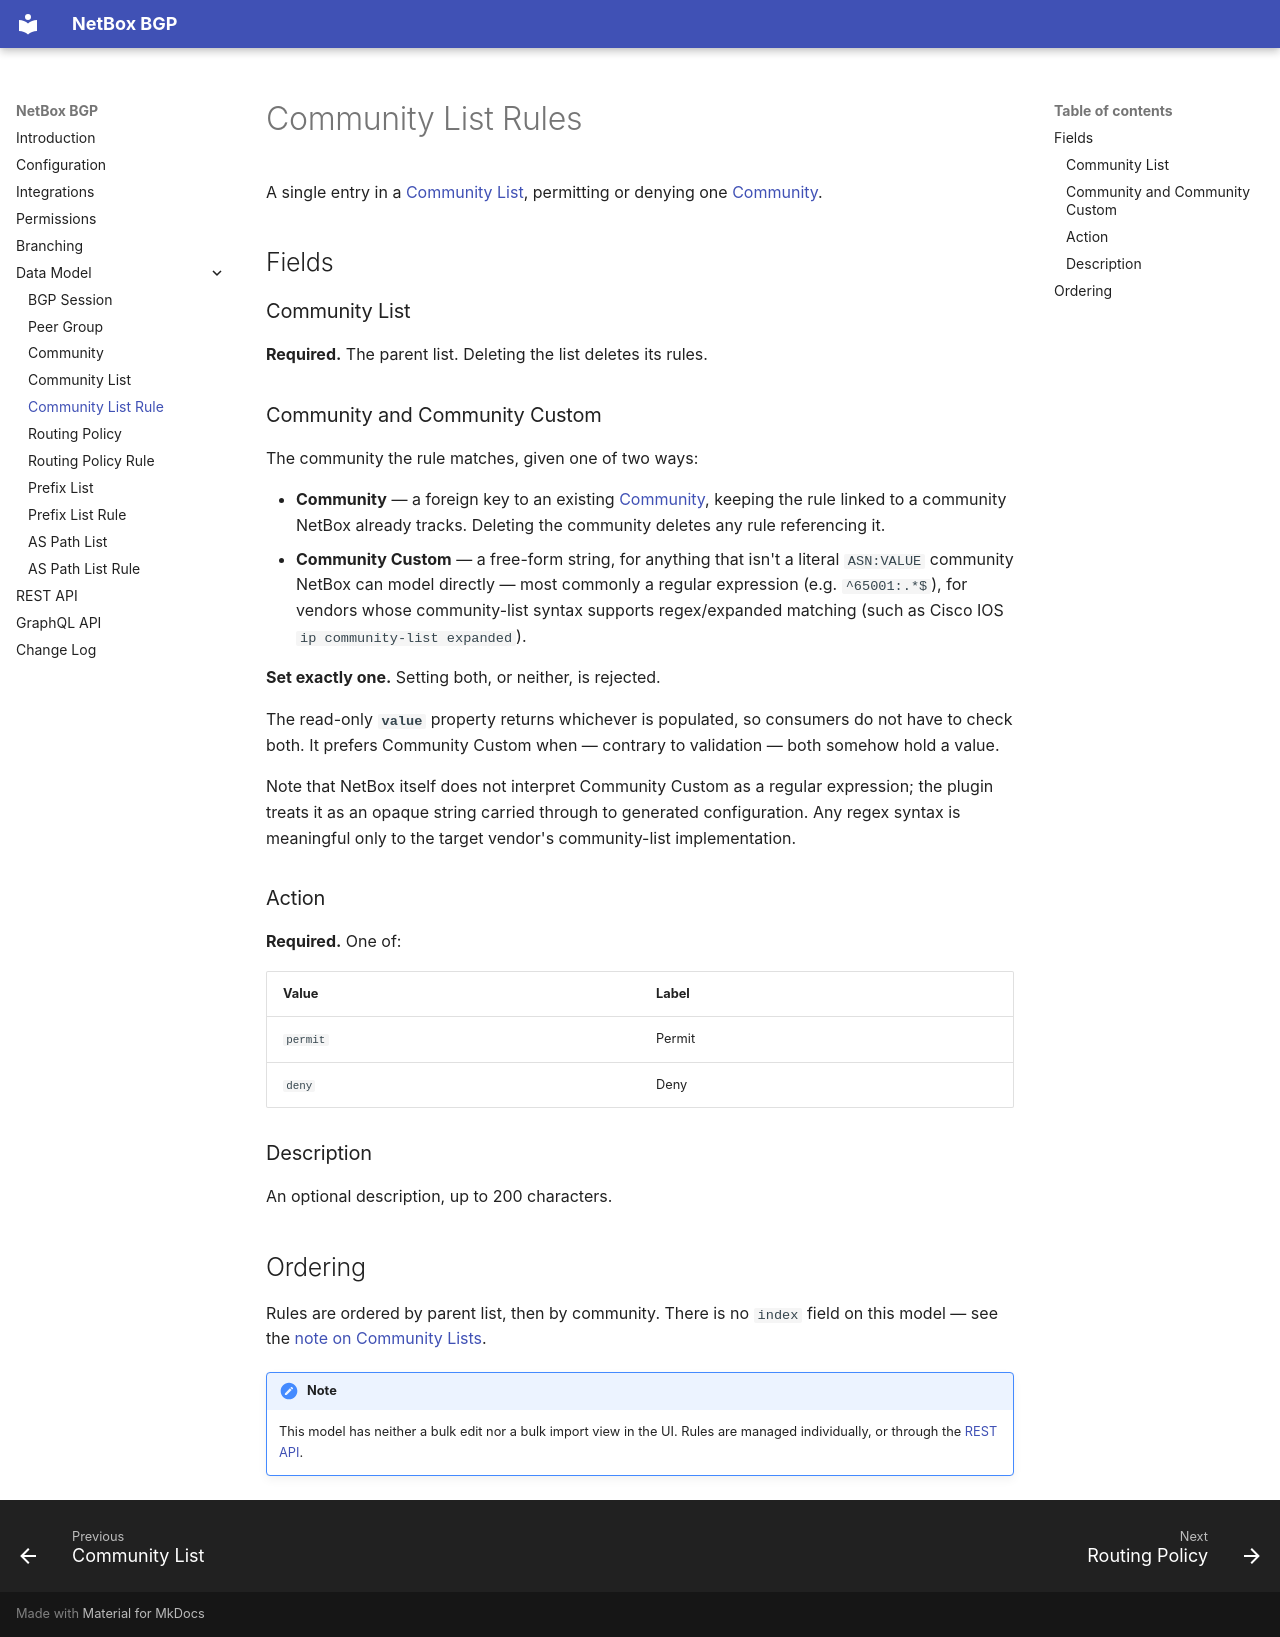

repository: netbox-community/netbox-bgp · page: models/communitylistrule/index.html · generator: mkdocs

# Community List Rules

A single entry in a [Community List](./communitylist.md), permitting or denying one
[Community](./community.md).

## Fields

### Community List

**Required.** The parent list. Deleting the list deletes its rules.

### Community and Community Custom

The community the rule matches, given one of two ways:

* **Community** — a foreign key to an existing [Community](./community.md), keeping the
  rule linked to a community NetBox already tracks. Deleting the community deletes any
  rule referencing it.
* **Community Custom** — a free-form string, for anything that isn't a literal
  `ASN:VALUE` community NetBox can model directly — most commonly a regular expression
  (e.g. `^65001:.*$`), for vendors whose community-list syntax supports regex/expanded
  matching (such as Cisco IOS `ip community-list expanded`).

**Set exactly one.** Setting both, or neither, is rejected.

The read-only **`value`** property returns whichever is populated, so consumers do not
have to check both. It prefers Community Custom when — contrary to validation — both
somehow hold a value.

Note that NetBox itself does not interpret Community Custom as a regular expression; the
plugin treats it as an opaque string carried through to generated configuration. Any
regex syntax is meaningful only to the target vendor's community-list implementation.

### Action

**Required.** One of:

| Value    | Label  |
|----------|--------|
| `permit` | Permit |
| `deny`   | Deny   |

### Description

An optional description, up to 200 characters.

## Ordering

Rules are ordered by parent list, then by community. There is no `index` field on this
model — see the [note on Community Lists](./communitylist.md#rules).

!!! note
    This model has neither a bulk edit nor a bulk import view in the UI. Rules are managed
    individually, or through the [REST API](../rest-api.md).
